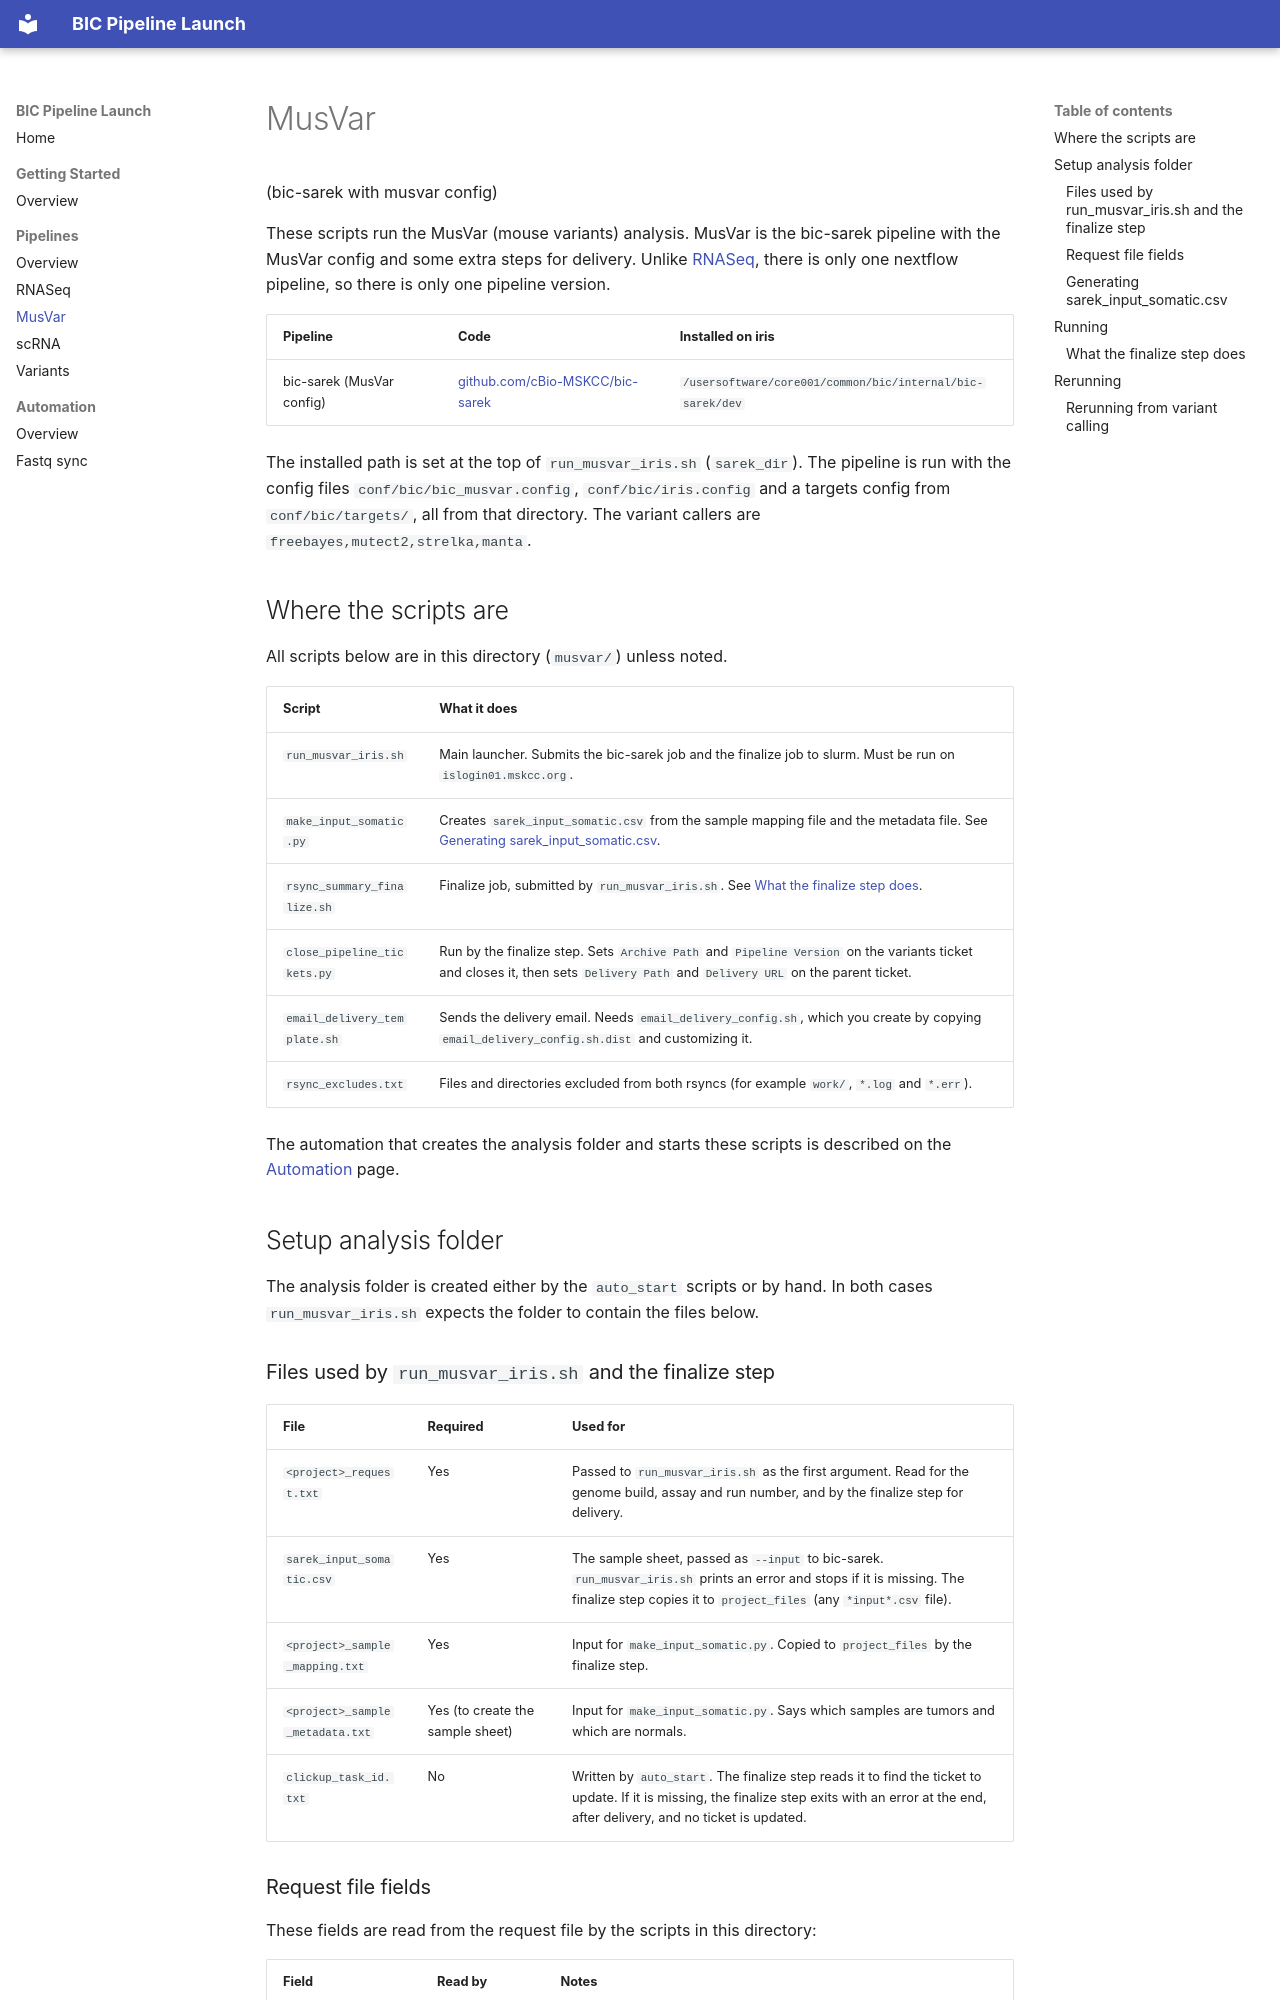

repository: cBio-MSKCC/bic-pipeline-launch · page: pipelines/musvar/index.html · generator: mkdocs

# MusVar

(bic-sarek with musvar config)

These scripts run the MusVar (mouse variants) analysis. MusVar is the bic-sarek pipeline with the MusVar config and some extra steps for delivery. Unlike [RNASeq](rnaseq.md), there is only one nextflow pipeline, so there is only one pipeline version.

| Pipeline | Code | Installed on iris |
|----------|------|-------------------|
| bic-sarek (MusVar config) | [github.com/cBio-MSKCC/bic-sarek](https://github.com/cBio-MSKCC/bic-sarek) | `/usersoftware/core001/common/bic/internal/bic-sarek/dev` |

The installed path is set at the top of `run_musvar_iris.sh` (`sarek_dir`). The pipeline is run with the config files `conf/bic/bic_musvar.config`, `conf/bic/iris.config` and a targets config from `conf/bic/targets/`, all from that directory. The variant callers are `freebayes,mutect2,strelka,manta`.

## Where the scripts are

All scripts below are in this directory (`musvar/`) unless noted.

| Script | What it does |
|--------|--------------|
| `run_musvar_iris.sh` | Main launcher. Submits the bic-sarek job and the finalize job to slurm. Must be run on `islogin01.mskcc.org`. |
| `make_input_somatic.py` | Creates `sarek_input_somatic.csv` from the sample mapping file and the metadata file. See [Generating sarek_input_somatic.csv](#generating-sarek_input_somaticcsv). |
| `rsync_summary_finalize.sh` | Finalize job, submitted by `run_musvar_iris.sh`. See [What the finalize step does](#what-the-finalize-step-does). |
| `close_pipeline_tickets.py` | Run by the finalize step. Sets `Archive Path` and `Pipeline Version` on the variants ticket and closes it, then sets `Delivery Path` and `Delivery URL` on the parent ticket. |
| `email_delivery_template.sh` | Sends the delivery email. Needs `email_delivery_config.sh`, which you create by copying `email_delivery_config.sh.dist` and customizing it. |
| `rsync_excludes.txt` | Files and directories excluded from both rsyncs (for example `work/`, `*.log` and `*.err`). |

The automation that creates the analysis folder and starts these scripts is described on the [Automation](../automation/index.md) page.

## Setup analysis folder

The analysis folder is created either by the `auto_start` scripts or by hand. In both cases `run_musvar_iris.sh` expects the folder to contain the files below.

### Files used by `run_musvar_iris.sh` and the finalize step

| File | Required | Used for |
|------|----------|----------|
| `<project>_request.txt` | Yes | Passed to `run_musvar_iris.sh` as the first argument. Read for the genome build, assay and run number, and by the finalize step for delivery. |
| `sarek_input_somatic.csv` | Yes | The sample sheet, passed as `--input` to bic-sarek. `run_musvar_iris.sh` prints an error and stops if it is missing. The finalize step copies it to `project_files` (any `*input*.csv` file). |
| `<project>_sample_mapping.txt` | Yes | Input for `make_input_somatic.py`. Copied to `project_files` by the finalize step. |
| `<project>_sample_metadata.txt` | Yes (to create the sample sheet) | Input for `make_input_somatic.py`. Says which samples are tumors and which are normals. |
| `clickup_task_id.txt` | No | Written by `auto_start`. The finalize step reads it to find the ticket to update. If it is missing, the finalize step exits with an error at the end, after delivery, and no ticket is updated. |
